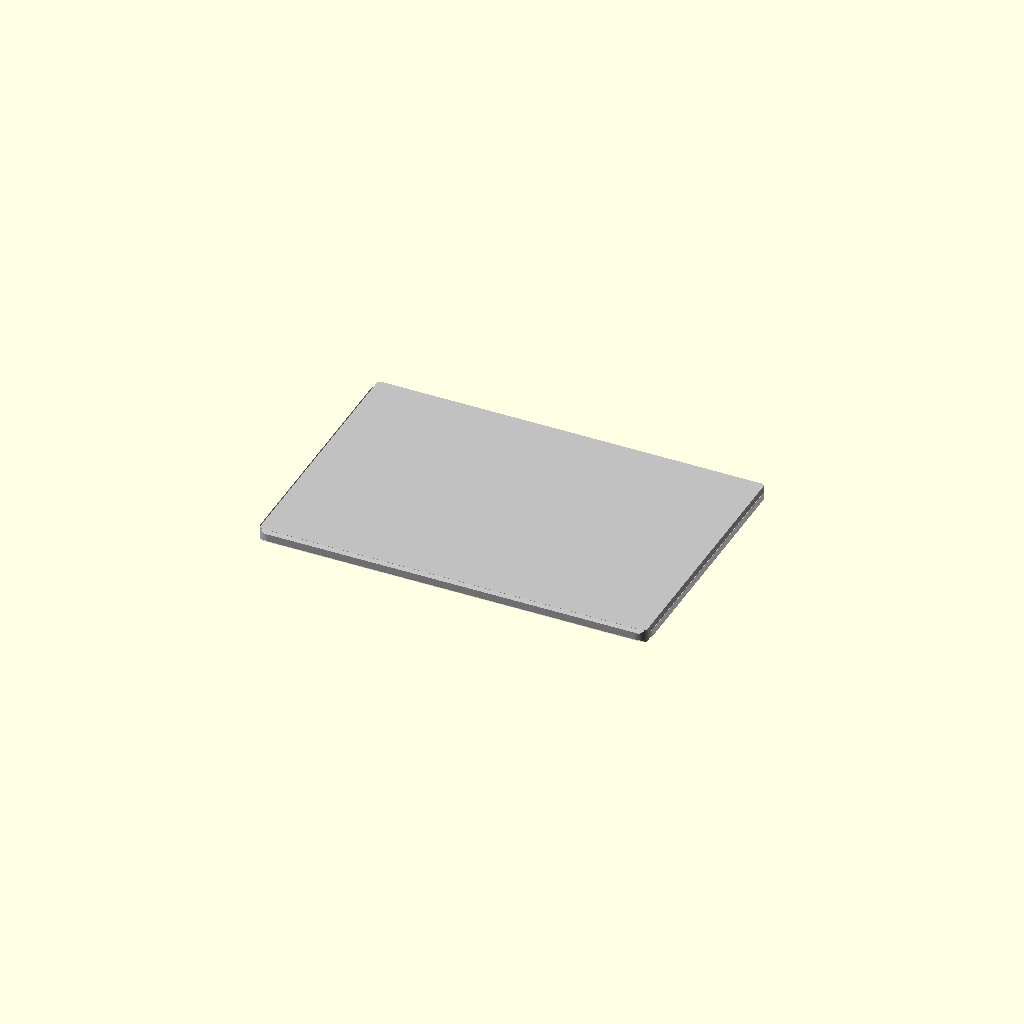
Cell 1 — every parameter at its default value.
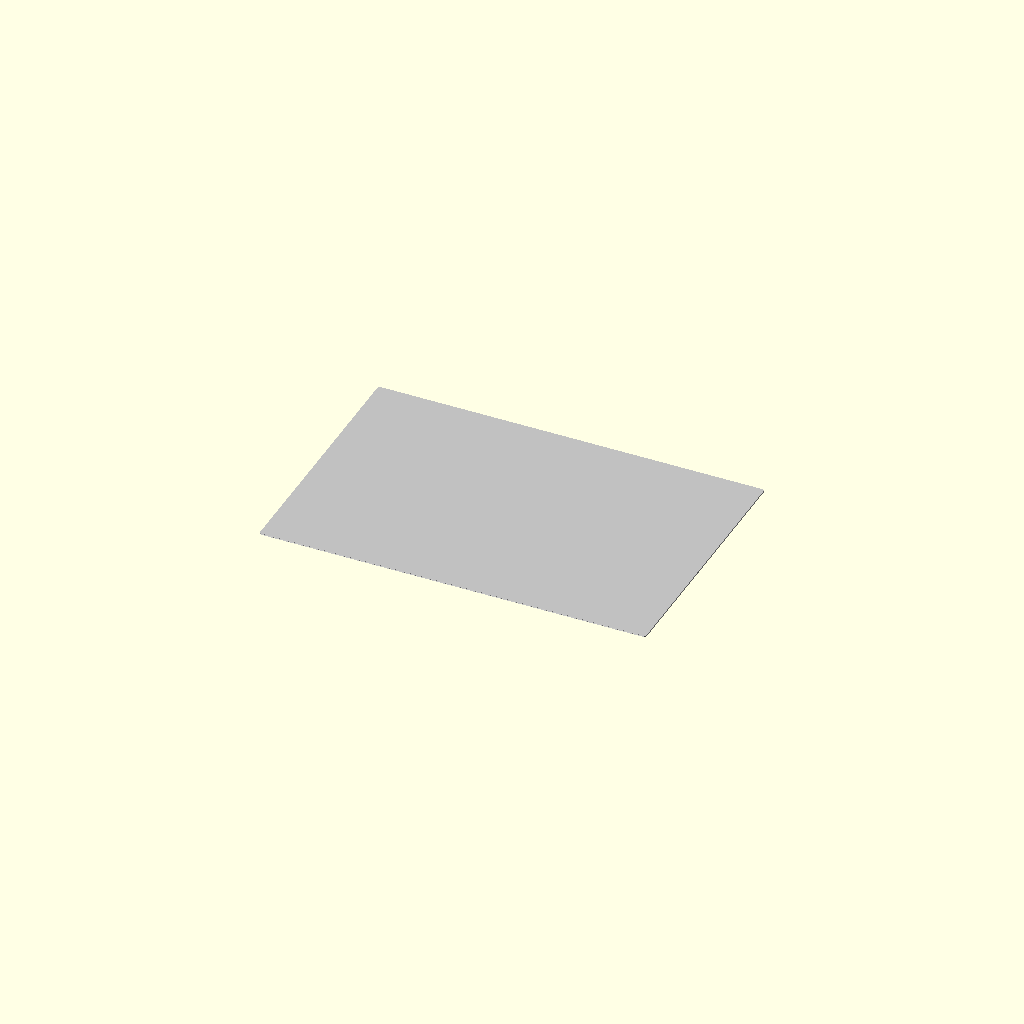
Cell 2: plate_thickness = 1 (everything else at default).
One fixed orthographic camera (rotation 55°, 0°, 25°; colour scheme Cornfield) for every cell.
The OpenSCAD source (results/craft/scad/sheet__AL3.scad):
// Aluminium tooling plate (single connected solid)

// Parameters
plate_length = 300; //[150:600:1]
plate_width  = 200; //[100:400:1]
plate_thickness = 10; //[5:20:1]
corner_radius = 10; //[5:20:1]
edge_chamfer  = 1;  //[0.5:3:0.5]
overlap = 1;        //[0.5:2:0.5]

$fn = 96;

// Helpers
function clamp(v, lo, hi) = v < lo ? lo : (v > hi ? hi : v);

// Keep features valid for any parameter combination
r = clamp(corner_radius, 0, min(plate_length, plate_width)/2 - 0.01);
c = clamp(edge_chamfer, 0, plate_thickness/2 - 0.01);

// Rounded-rectangle prism via hull of corner cylinders
module rounded_plate(L, W, T, R) {
    hull() {
        for (sx = [-1, 1], sy = [-1, 1])
            translate([sx*(L/2 - R), sy*(W/2 - R), 0])
                cylinder(r=R, h=T, center=true);
    }
}

// Chamfered edges by subtracting 4 long wedges (top and bottom)
module chamfer_cuts(L, W, T, C, ov) {
    // Wedge size: long enough to cover the plate, thick enough to cut
    cutL = L + 2*ov + 2*C;
    cutW = W + 2*ov + 2*C;
    cutH = C + 2*ov;

    // Top chamfers
    zTop =  T/2 - C/2;
    // Bottom chamfers
    zBot = -T/2 + C/2;

    // Along +Y / -Y edges
    for (zpos = [zTop, zBot]) {
        translate([0,  (W/2 + C/2 - ov), zpos])
            rotate([45, 0, 0])
                cube([cutL, cutH, cutH], center=true);

        translate([0, -(W/2 + C/2 - ov), zpos])
            rotate([-45, 0, 0])
                cube([cutL, cutH, cutH], center=true);
    }

    // Along +X / -X edges
    for (zpos = [zTop, zBot]) {
        translate([ (L/2 + C/2 - ov), 0, zpos])
            rotate([0, -45, 0])
                cube([cutH, cutW, cutH], center=true);

        translate([-(L/2 + C/2 - ov), 0, zpos])
            rotate([0, 45, 0])
                cube([cutH, cutW, cutH], center=true);
    }
}

module tooling_plate_complete() {
    difference() {
        rounded_plate(plate_length, plate_width, plate_thickness, r);
        if (c > 0)
            chamfer_cuts(plate_length, plate_width, plate_thickness, c, overlap);
    }
}

// Final Output
color("Silver") tooling_plate_complete();
Customizer parameters (derived from the source; name, type, default, range or options):
plate_length: number, default 300, range 1 to 150, step 600
plate_width: number, default 200, range 1 to 100, step 400
plate_thickness: number, default 10, range 1 to 5, step 20
corner_radius: number, default 10, range 1 to 5, step 20
edge_chamfer: number, default 1, range 0.5 to 0.5, step 3
overlap: number, default 1, range 0.5 to 0.5, step 2
